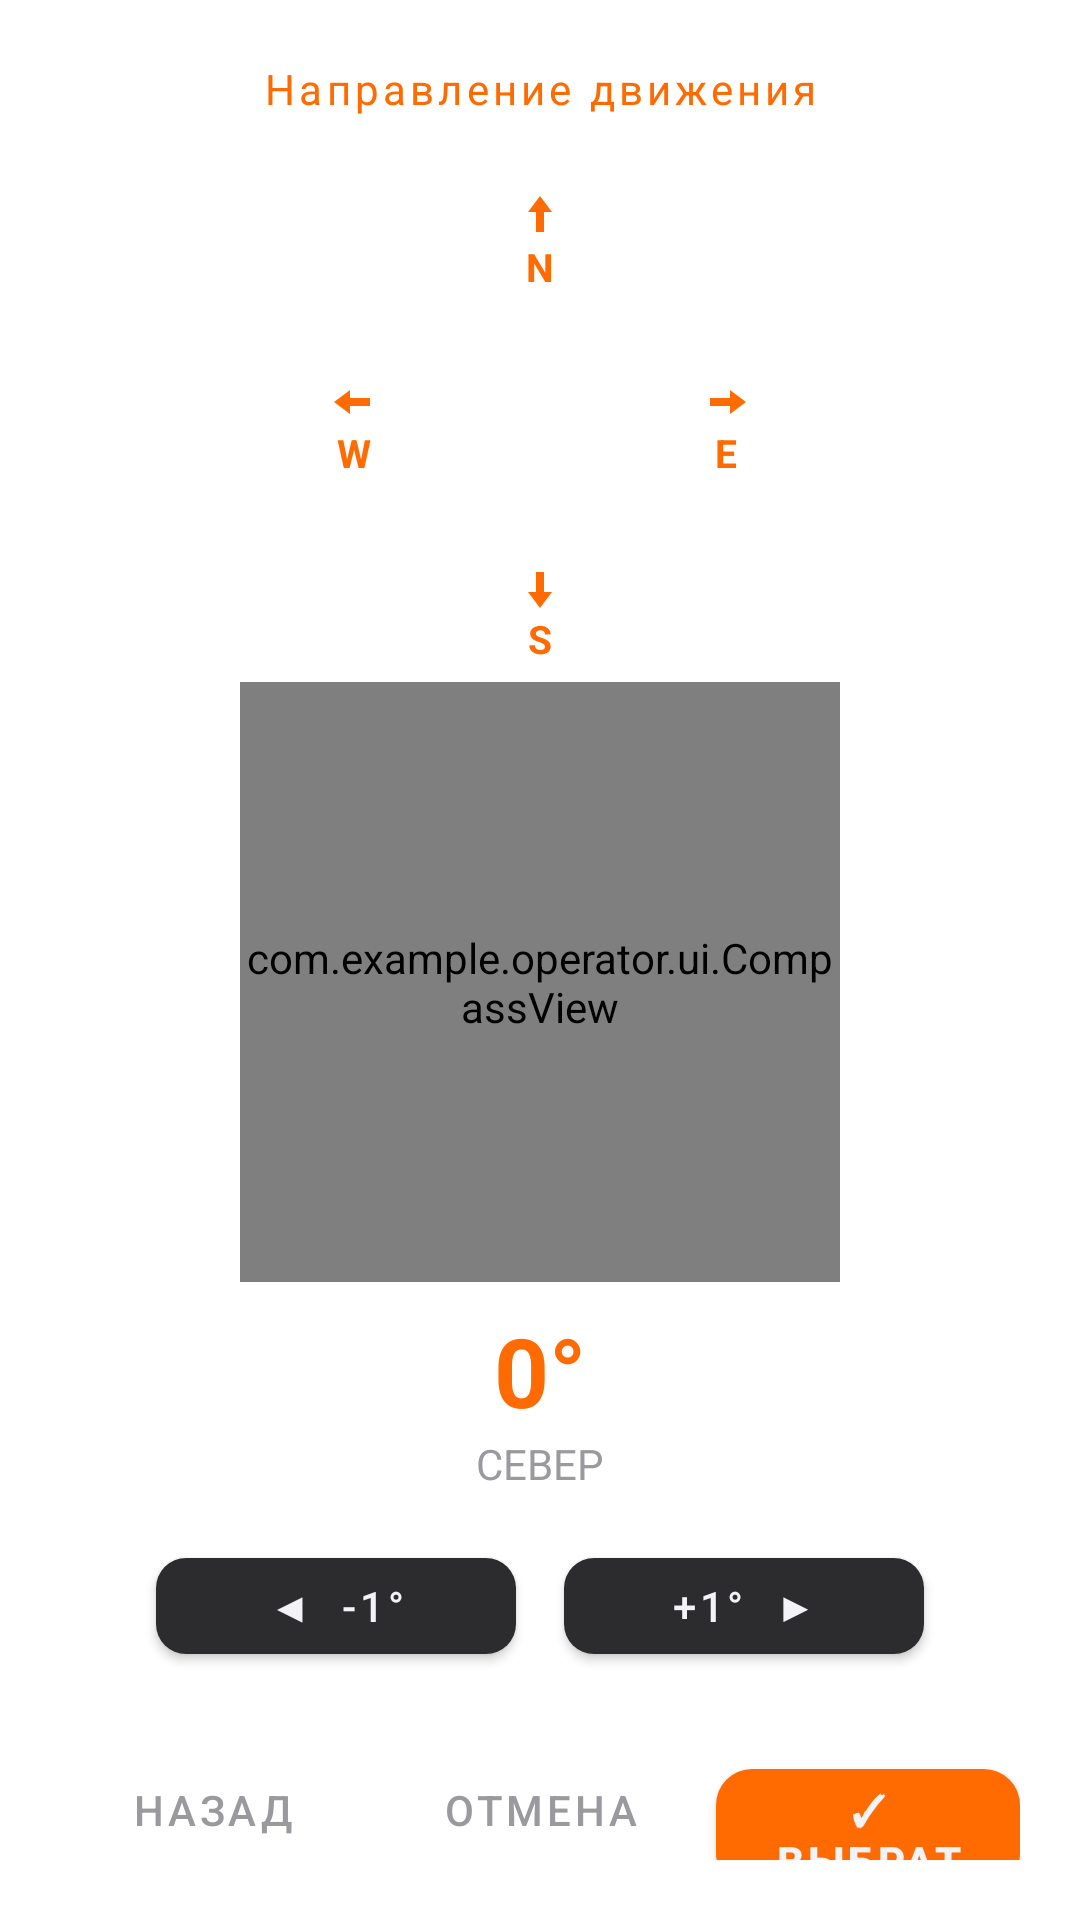

Reconstruct the res/layout file that produces this screen, plus the resources it refers to.
<!-- AndroidManifest.xml: application theme Theme.Operator -->
<!-- res/layout/dialog_compass.xml -->
<?xml version="1.0" encoding="utf-8"?>
<LinearLayout xmlns:android="http://schemas.android.com/apk/res/android"
    xmlns:app="http://schemas.android.com/apk/res-auto"
    android:layout_width="match_parent"
    android:layout_height="wrap_content"
    android:background="@drawable/bg_dialog_card"
    android:orientation="vertical"
    android:padding="20dp">

    <TextView
        android:layout_width="match_parent"
        android:layout_height="wrap_content"
        android:gravity="center"
        android:letterSpacing="0.1"
        android:paddingBottom="16dp"
        android:text="@string/direction_dialog_title"
        android:textColor="@color/accent_orange"
        android:textSize="14sp" />

    
    <androidx.constraintlayout.widget.ConstraintLayout
        android:layout_width="176dp"
        android:layout_height="176dp"
        android:layout_gravity="center"
        android:layout_marginBottom="4dp">

        <LinearLayout
            android:id="@+id/btnN"
            android:layout_width="52dp"
            android:layout_height="52dp"
            android:background="@drawable/bg_quick_dir_button"
            android:clickable="true"
            android:focusable="true"
            android:gravity="center"
            android:orientation="vertical"
            app:layout_constraintEnd_toEndOf="parent"
            app:layout_constraintStart_toStartOf="parent"
            app:layout_constraintTop_toTopOf="parent">

            <ImageView
                android:layout_width="16dp"
                android:layout_height="16dp"
                android:duplicateParentState="true"
                android:rotation="0"
                android:src="@drawable/ic_arrow_up"
                android:tint="@color/quick_dir_content_color" />

            <TextView
                android:layout_width="wrap_content"
                android:layout_height="wrap_content"
                android:duplicateParentState="true"
                android:text="N"
                android:textColor="@color/quick_dir_content_color"
                android:textSize="13sp"
                android:textStyle="bold" />
        </LinearLayout>

        <LinearLayout
            android:id="@+id/btnW"
            android:layout_width="52dp"
            android:layout_height="52dp"
            android:background="@drawable/bg_quick_dir_button"
            android:clickable="true"
            android:focusable="true"
            android:gravity="center"
            android:orientation="vertical"
            app:layout_constraintBottom_toBottomOf="parent"
            app:layout_constraintStart_toStartOf="parent"
            app:layout_constraintTop_toTopOf="parent">

            <ImageView
                android:layout_width="16dp"
                android:layout_height="16dp"
                android:duplicateParentState="true"
                android:rotation="270"
                android:src="@drawable/ic_arrow_up"
                android:tint="@color/quick_dir_content_color" />

            <TextView
                android:layout_width="wrap_content"
                android:layout_height="wrap_content"
                android:duplicateParentState="true"
                android:text="W"
                android:textColor="@color/quick_dir_content_color"
                android:textSize="13sp"
                android:textStyle="bold" />
        </LinearLayout>

        <LinearLayout
            android:id="@+id/btnE"
            android:layout_width="52dp"
            android:layout_height="52dp"
            android:background="@drawable/bg_quick_dir_button"
            android:clickable="true"
            android:focusable="true"
            android:gravity="center"
            android:orientation="vertical"
            app:layout_constraintBottom_toBottomOf="parent"
            app:layout_constraintEnd_toEndOf="parent"
            app:layout_constraintTop_toTopOf="parent">

            <ImageView
                android:layout_width="16dp"
                android:layout_height="16dp"
                android:duplicateParentState="true"
                android:rotation="90"
                android:src="@drawable/ic_arrow_up"
                android:tint="@color/quick_dir_content_color" />

            <TextView
                android:layout_width="wrap_content"
                android:layout_height="wrap_content"
                android:duplicateParentState="true"
                android:text="E"
                android:textColor="@color/quick_dir_content_color"
                android:textSize="13sp"
                android:textStyle="bold" />
        </LinearLayout>

        <LinearLayout
            android:id="@+id/btnS"
            android:layout_width="52dp"
            android:layout_height="52dp"
            android:background="@drawable/bg_quick_dir_button"
            android:clickable="true"
            android:focusable="true"
            android:gravity="center"
            android:orientation="vertical"
            app:layout_constraintBottom_toBottomOf="parent"
            app:layout_constraintEnd_toEndOf="parent"
            app:layout_constraintStart_toStartOf="parent">

            <ImageView
                android:layout_width="16dp"
                android:layout_height="16dp"
                android:duplicateParentState="true"
                android:rotation="180"
                android:src="@drawable/ic_arrow_up"
                android:tint="@color/quick_dir_content_color" />

            <TextView
                android:layout_width="wrap_content"
                android:layout_height="wrap_content"
                android:duplicateParentState="true"
                android:text="S"
                android:textColor="@color/quick_dir_content_color"
                android:textSize="13sp"
                android:textStyle="bold" />
        </LinearLayout>

    </androidx.constraintlayout.widget.ConstraintLayout>

    
    <com.example.operator.ui.CompassView
        android:id="@+id/compassView"
        android:layout_width="200dp"
        android:layout_height="200dp"
        android:layout_gravity="center"
        android:layout_marginTop="-8dp" />

    <TextView
        android:id="@+id/tvAngle"
        android:layout_width="match_parent"
        android:layout_height="wrap_content"
        android:gravity="center"
        android:paddingTop="8dp"
        android:text="0°"
        android:textColor="@color/accent_orange"
        android:textSize="32sp"
        android:textStyle="bold" />

    <TextView
        android:id="@+id/tvDirectionLabel"
        android:layout_width="match_parent"
        android:layout_height="wrap_content"
        android:gravity="center"
        android:paddingBottom="16dp"
        android:text="СЕВЕР"
        android:textColor="@color/dialog_text_secondary"
        android:textSize="14sp" />

    
    <LinearLayout
        android:layout_width="match_parent"
        android:layout_height="wrap_content"
        android:gravity="center"
        android:orientation="horizontal"
        android:paddingBottom="20dp">

        <com.google.android.material.button.MaterialButton
            android:id="@+id/btnMinus"
            android:layout_width="120dp"
            android:layout_height="44dp"
            android:text="◀  -1°"
            android:textColor="@color/dialog_text"
            app:backgroundTint="@color/direction_button_bg"
            app:cornerRadius="10dp" />

        <Space
            android:layout_width="16dp"
            android:layout_height="wrap_content" />

        <com.google.android.material.button.MaterialButton
            android:id="@+id/btnPlus"
            android:layout_width="120dp"
            android:layout_height="44dp"
            android:text="+1°  ▶"
            android:textColor="@color/dialog_text"
            app:backgroundTint="@color/direction_button_bg"
            app:cornerRadius="10dp" />

    </LinearLayout>

    <LinearLayout
        android:layout_width="match_parent"
        android:layout_height="wrap_content"
        android:orientation="horizontal">

        <com.google.android.material.button.MaterialButton
            android:id="@+id/compassBackButton"
            style="@style/Widget.MaterialComponents.Button.TextButton"
            android:layout_width="0dp"
            android:layout_height="52dp"
            android:layout_weight="1"
            android:text="@string/back_button"
            android:textColor="@color/dialog_text_secondary" />

        <Space
            android:layout_width="8dp"
            android:layout_height="wrap_content" />

        <com.google.android.material.button.MaterialButton
            android:id="@+id/compassCancelButton"
            style="@style/Widget.MaterialComponents.Button.TextButton"
            android:layout_width="0dp"
            android:layout_height="52dp"
            android:layout_weight="1"
            android:text="@string/cancel_button"
            android:textColor="@color/dialog_text_secondary" />

        <Space
            android:layout_width="8dp"
            android:layout_height="wrap_content" />

        <com.google.android.material.button.MaterialButton
            android:id="@+id/compassConfirmButton"
            android:layout_width="0dp"
            android:layout_height="52dp"
            android:layout_weight="1"
            android:text="@string/compass_confirm_button"
            android:textColor="@color/dialog_text"
            android:textStyle="bold"
            app:backgroundTint="@color/accent_orange"
            app:cornerRadius="12dp" />

    </LinearLayout>

</LinearLayout>
<!-- resources referenced by this layout -->
<resources>
  <color name="accent_orange">#FF6B00</color>
  <color name="dialog_text">#F2F2F7</color>
  <color name="dialog_text_secondary">#9A9A9E</color>
  <color name="direction_button_bg">#2C2C2E</color>
  <!-- drawable bg_quick_dir_button (drawable) -->
  <?xml version="1.0" encoding="utf-8"?>
  <selector xmlns:android="http://schemas.android.com/apk/res/android">
      <item android:drawable="@drawable/shape_quick_dir_pressed" android:state_selected="true" />
      <item android:drawable="@drawable/shape_quick_dir_pressed" android:state_pressed="true" />
      <item android:drawable="@drawable/shape_quick_dir_default" />
  </selector>
  <!-- drawable ic_arrow_up (drawable) -->
  <?xml version="1.0" encoding="utf-8"?>
  <vector xmlns:android="http://schemas.android.com/apk/res/android"
      android:width="24dp"
      android:height="24dp"
      android:viewportWidth="24"
      android:viewportHeight="24">
      <path
          android:fillColor="#FF6B00"
          android:pathData="M12,2 L18,10 L14,10 L14,20 L10,20 L10,10 L6,10 Z" />
  </vector>
  <string name="back_button">Назад</string>
  <string name="cancel_button">Отмена</string>
  <string name="compass_confirm_button">✓ ВЫБРАТЬ</string>
  <string name="direction_dialog_title">Направление движения</string>
  <style name="Theme.Operator" parent="Theme.MaterialComponents.DayNight.NoActionBar">
          <item name="colorPrimary">@color/primary</item>
          <item name="colorPrimaryDark">@color/primary_dark</item>
          <item name="colorAccent">@color/accent</item>
          <item name="android:statusBarColor">@color/primary_dark</item>
      </style>
  <!-- drawable shape_quick_dir_default (drawable) -->
  <?xml version="1.0" encoding="utf-8"?>
  <shape xmlns:android="http://schemas.android.com/apk/res/android" android:shape="rectangle">
      <solid android:color="@android:color/transparent" />
      <stroke android:width="1.5dp" android:color="@color/accent_orange" />
      <corners android:radius="10dp" />
  </shape>
  <color name="primary">#1565C0</color>
  <color name="primary_dark">#0D47A1</color>
  <color name="accent">#2ECC71</color>
</resources>
